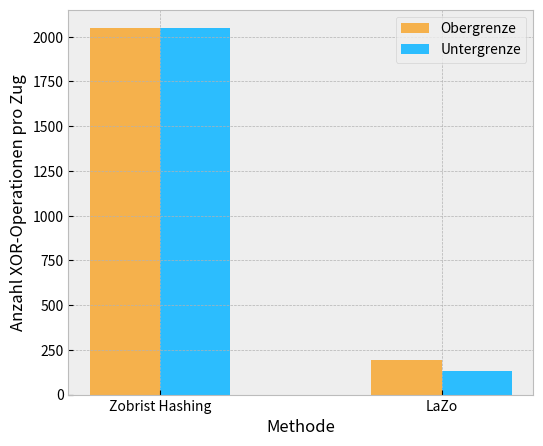

Write Python code to recreate this figure. (Note: this script raises an exception after producing the figure.)



import matplotlib as mpl

import numpy as np
import matplotlib.pyplot as plt

mpl.style.use('bmh')
best_case = (32 * 64, 130)
worst_case = (32 * 64 + 1, 194)
 
# set width of bar
barWidth = 0.25
fig = plt.figure(figsize=(6, 5))
 
 
# Set position of bar on X axis
br1 = np.arange(2)
br2 = [x + barWidth for x in br1]
 
# Make the plot
plt.bar(br1, worst_case, color='#F5B14C', width=barWidth, label='Obergrenze')
plt.bar(br2, best_case, color='#2CBDFE', width=barWidth, label='Untergrenze')

 
# Adding Xticks
plt.xlabel('Methode')
plt.ylabel('Anzahl XOR-Operationen pro Zug')
plt.xticks([r + barWidth / 2 for r in range(2)],
        ["Zobrist Hashing", "LaZo"])
 
plt.legend()
plt.show()

fig.savefig("assets/imgs/vis/zobristComp.pdf")

